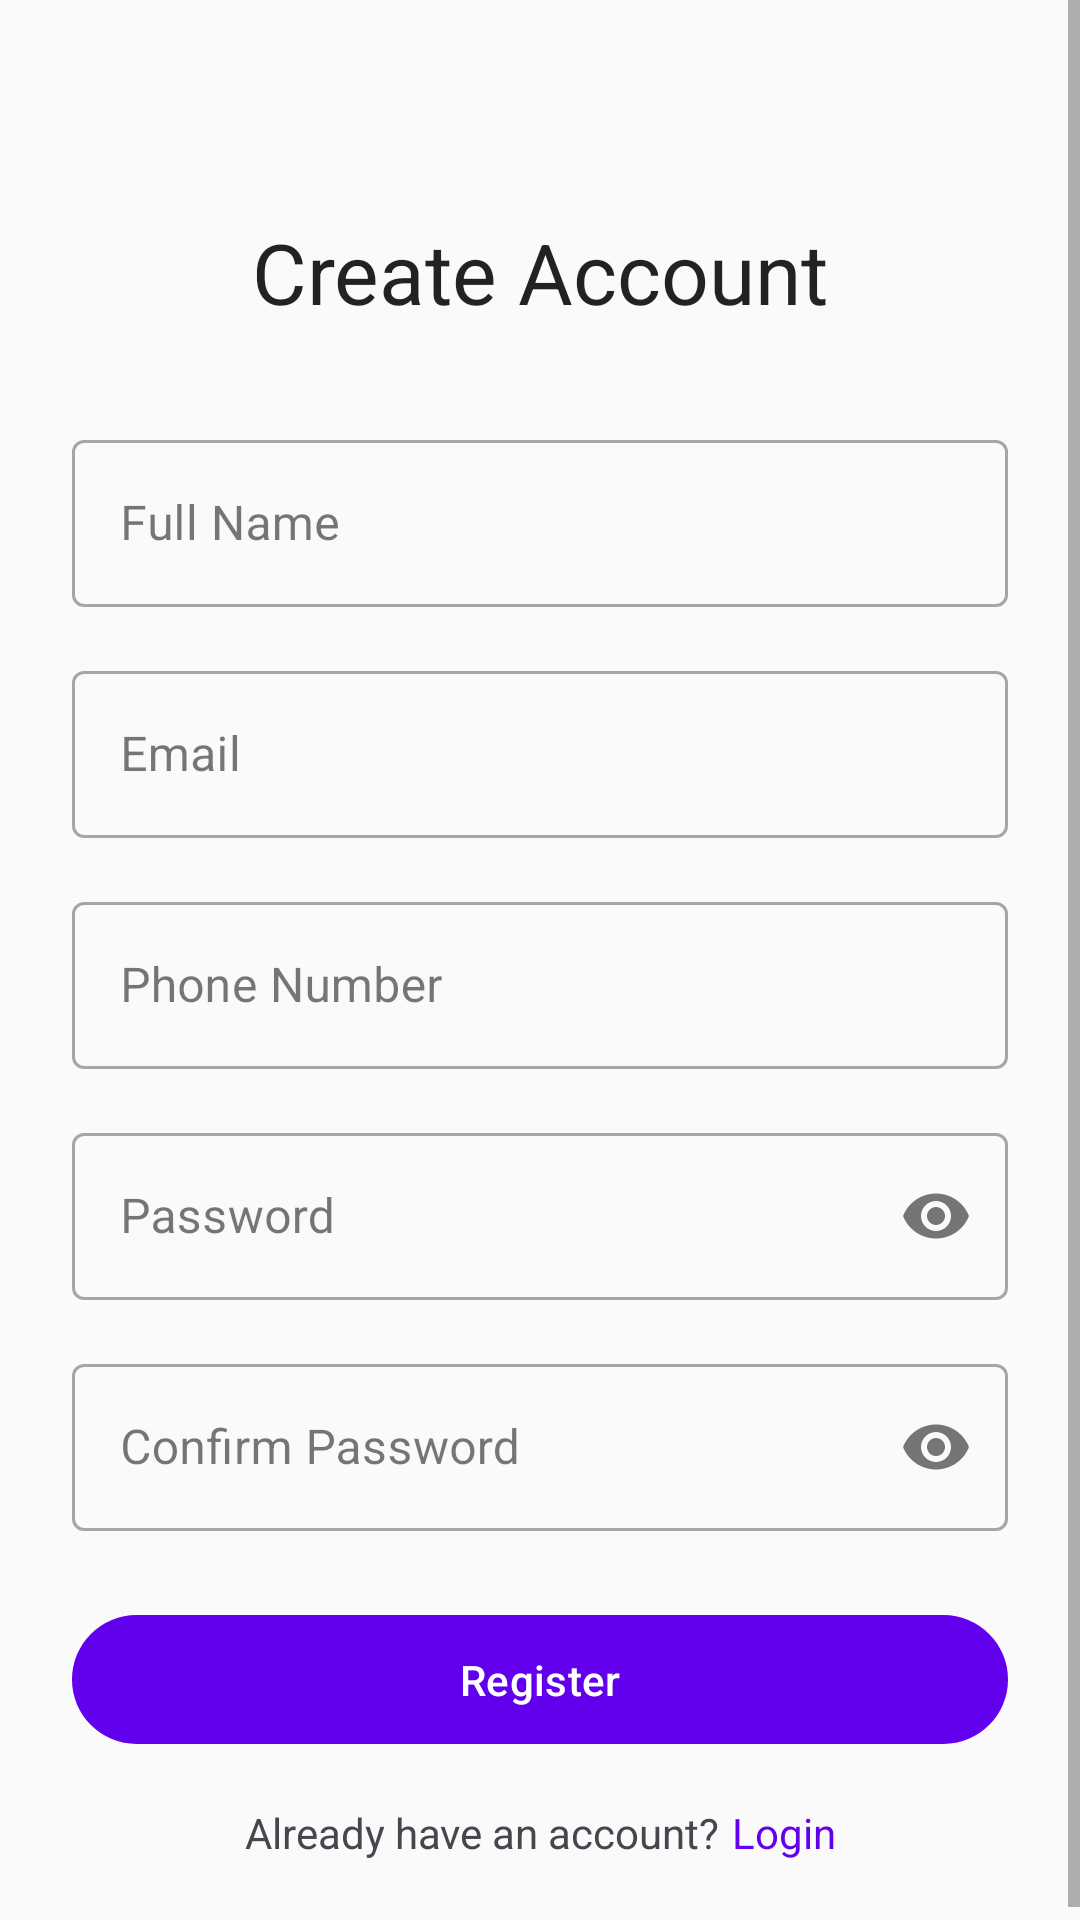

Here is an Android app screen rendered from its layout file. Give the layout XML and the strings, colors and styles it references.
<!-- AndroidManifest.xml: application theme Theme.BShop -->
<!-- res/layout/fragment_register.xml -->
<?xml version="1.0" encoding="utf-8"?>
<ScrollView xmlns:android="http://schemas.android.com/apk/res/android"
    xmlns:app="http://schemas.android.com/apk/res-auto"
    android:layout_width="match_parent"
    android:layout_height="match_parent"
    android:fillViewport="true">

    <androidx.constraintlayout.widget.ConstraintLayout
        android:layout_width="match_parent"
        android:layout_height="wrap_content"
        android:padding="24dp">

        <TextView
            android:id="@+id/titleText"
            android:layout_width="wrap_content"
            android:layout_height="wrap_content"
            android:layout_marginTop="48dp"
            android:text="Create Account"
            android:textAppearance="?attr/textAppearanceHeadlineMedium"
            app:layout_constraintEnd_toEndOf="parent"
            app:layout_constraintStart_toStartOf="parent"
            app:layout_constraintTop_toTopOf="parent" />

        <com.google.android.material.textfield.TextInputLayout
            android:id="@+id/nameLayout"
            style="@style/Widget.MaterialComponents.TextInputLayout.OutlinedBox"
            android:layout_width="match_parent"
            android:layout_height="wrap_content"
            android:layout_marginTop="32dp"
            android:hint="Full Name"
            app:layout_constraintTop_toBottomOf="@id/titleText">

            <com.google.android.material.textfield.TextInputEditText
                android:id="@+id/nameInput"
                android:layout_width="match_parent"
                android:layout_height="wrap_content"
                android:inputType="textPersonName"
                android:maxLines="1" />

        </com.google.android.material.textfield.TextInputLayout>

        <com.google.android.material.textfield.TextInputLayout
            android:id="@+id/emailLayout"
            style="@style/Widget.MaterialComponents.TextInputLayout.OutlinedBox"
            android:layout_width="match_parent"
            android:layout_height="wrap_content"
            android:layout_marginTop="16dp"
            android:hint="Email"
            app:layout_constraintTop_toBottomOf="@id/nameLayout">

            <com.google.android.material.textfield.TextInputEditText
                android:id="@+id/emailInput"
                android:layout_width="match_parent"
                android:layout_height="wrap_content"
                android:inputType="textEmailAddress"
                android:maxLines="1" />

        </com.google.android.material.textfield.TextInputLayout>

        <com.google.android.material.textfield.TextInputLayout
            android:id="@+id/phoneLayout"
            style="@style/Widget.MaterialComponents.TextInputLayout.OutlinedBox"
            android:layout_width="match_parent"
            android:layout_height="wrap_content"
            android:layout_marginTop="16dp"
            android:hint="Phone Number"
            app:layout_constraintTop_toBottomOf="@id/emailLayout">

            <com.google.android.material.textfield.TextInputEditText
                android:id="@+id/phoneInput"
                android:layout_width="match_parent"
                android:layout_height="wrap_content"
                android:inputType="phone"
                android:maxLines="1" />

        </com.google.android.material.textfield.TextInputLayout>

        <com.google.android.material.textfield.TextInputLayout
            android:id="@+id/passwordLayout"
            style="@style/Widget.MaterialComponents.TextInputLayout.OutlinedBox"
            android:layout_width="match_parent"
            android:layout_height="wrap_content"
            android:layout_marginTop="16dp"
            android:hint="Password"
            app:endIconMode="password_toggle"
            app:layout_constraintTop_toBottomOf="@id/phoneLayout">

            <com.google.android.material.textfield.TextInputEditText
                android:id="@+id/passwordInput"
                android:layout_width="match_parent"
                android:layout_height="wrap_content"
                android:inputType="textPassword"
                android:maxLines="1" />

        </com.google.android.material.textfield.TextInputLayout>

        <com.google.android.material.textfield.TextInputLayout
            android:id="@+id/confirmPasswordLayout"
            style="@style/Widget.MaterialComponents.TextInputLayout.OutlinedBox"
            android:layout_width="match_parent"
            android:layout_height="wrap_content"
            android:layout_marginTop="16dp"
            android:hint="Confirm Password"
            app:endIconMode="password_toggle"
            app:layout_constraintTop_toBottomOf="@id/passwordLayout">

            <com.google.android.material.textfield.TextInputEditText
                android:id="@+id/confirmPasswordInput"
                android:layout_width="match_parent"
                android:layout_height="wrap_content"
                android:inputType="textPassword"
                android:maxLines="1" />

        </com.google.android.material.textfield.TextInputLayout>

        <com.google.android.material.button.MaterialButton
            android:id="@+id/registerButton"
            android:layout_width="match_parent"
            android:layout_height="wrap_content"
            android:layout_marginTop="24dp"
            android:padding="12dp"
            android:text="Register"
            app:layout_constraintTop_toBottomOf="@id/confirmPasswordLayout" />

        <TextView
            android:id="@+id/loginPrompt"
            android:layout_width="wrap_content"
            android:layout_height="wrap_content"
            android:layout_marginTop="16dp"
            android:text="Already have an account?"
            app:layout_constraintEnd_toStartOf="@id/loginLink"
            app:layout_constraintHorizontal_chainStyle="packed"
            app:layout_constraintStart_toStartOf="parent"
            app:layout_constraintTop_toBottomOf="@id/registerButton" />

        <TextView
            android:id="@+id/loginLink"
            android:layout_width="wrap_content"
            android:layout_height="wrap_content"
            android:layout_marginStart="4dp"
            android:text="Login"
            android:textColor="?attr/colorPrimary"
            app:layout_constraintBaseline_toBaselineOf="@id/loginPrompt"
            app:layout_constraintEnd_toEndOf="parent"
            app:layout_constraintStart_toEndOf="@id/loginPrompt" />

        <ProgressBar
            android:id="@+id/progressBar"
            android:layout_width="wrap_content"
            android:layout_height="wrap_content"
            android:visibility="gone"
            app:layout_constraintBottom_toBottomOf="parent"
            app:layout_constraintEnd_toEndOf="parent"
            app:layout_constraintStart_toStartOf="parent"
            app:layout_constraintTop_toTopOf="parent" />

    </androidx.constraintlayout.widget.ConstraintLayout>
</ScrollView>
<!-- resources referenced by this layout -->
<resources>
  <style name="Theme.BShop" parent="Theme.Material3.DayNight">
          
          <item name="colorPrimary">@color/primary</item>
          <item name="colorPrimaryContainer">@color/primary_dark</item>
          <item name="colorOnPrimary">@color/white</item>
          
          
          <item name="colorSecondary">@color/secondary</item>
          <item name="colorSecondaryContainer">@color/secondary_dark</item>
          <item name="colorOnSecondary">@color/black</item>
          
          
          <item name="android:statusBarColor">?attr/colorPrimaryContainer</item>
          
          
          <item name="android:windowBackground">@color/background</item>
          
          
          <item name="android:textColorPrimary">@color/text_primary</item>
          <item name="android:textColorSecondary">@color/text_secondary</item>
          
          
          <item name="materialCardViewStyle">@style/Widget.Material3.CardView.Elevated</item>
      </style>
  <color name="primary">#FF6200EE</color>
  <color name="primary_dark">#FF3700B3</color>
  <color name="white">#FFFFFFFF</color>
  <color name="secondary">#FF03DAC5</color>
  <color name="secondary_dark">#FF018786</color>
  <color name="black">#FF000000</color>
  <color name="background">#FFFAFAFA</color>
  <color name="text_primary">#DD000000</color>
  <color name="text_secondary">#99000000</color>
</resources>
